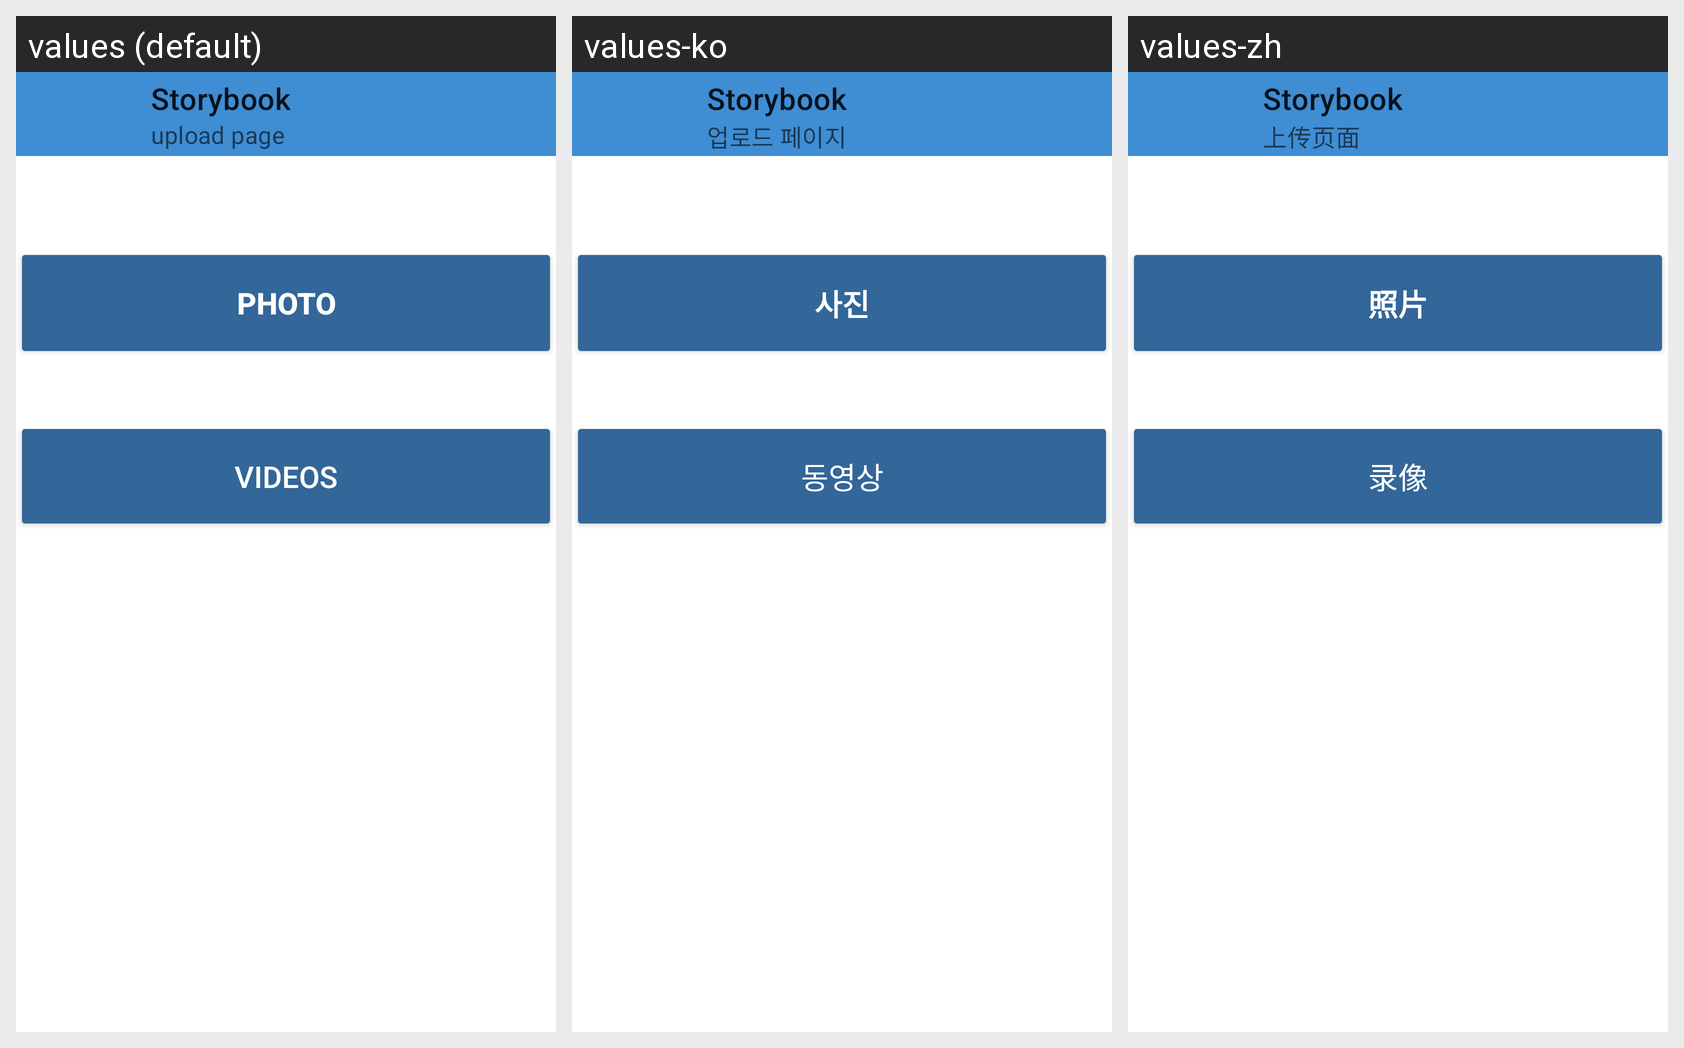

The same Android screen rendered under several of its app's locales, left to right. List the strings drawn on it with the default value and each locale's translation.
Android screen res/layout/activity_manage_video_and_photo_page.xml rendered under 3 locales, left to right: values (default), values-ko, values-zh. Device: Nexus 5 (rendered at 1080×1920; each locale shown at half size, 540×960, under a caption strip naming it); theme Theme.Storbook.NoActionBar.
Strings drawn on this screen, with the default value and each locale's value (text and hints the layout hard-codes, and strings that could not be matched under every locale, appear in the picture but are not listed):

uploadpage
  values: upload page
  values-ko: 업로드 페이지
  values-zh: 上传页面

app_name
  values: Storybook
  values-ko: Storybook
  values-zh: Storybook

photo
  values: photo
  values-ko: 사진
  values-zh: 照片

videos
  values: Videos
  values-ko: 동영상
  values-zh: 录像
